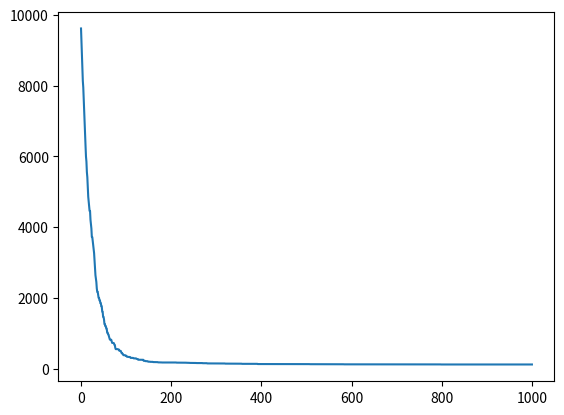

The script that saved this image:
import numpy as np
import copy
import matplotlib.pyplot as plt

# verifica conflito na coluna
def different_column_violations(sol):

    conflicts = 0
    for i in range(len(sol)):
        for j in range(len(sol)):
            if (i != j) and (sol[i] == sol[j]):
                conflicts += 1
                
    return conflicts

# verifica conflito na diagonal
def different_diagonal_violations(sol):

  conflicts = 0
  for i in range(len(sol)):
      for j in range(len(sol)):
          deltay = abs(sol[i]-sol[j])
          deltax = abs(i - j)
          if (deltay == deltax):
              conflicts += 1

  return conflicts

# objetivo
def obj(sol):
  return different_diagonal_violations(sol) + different_column_violations(sol)

# estrtutura de vizinhanca randomica
def rand_in_rand_position(sol):

  neighbor = copy.copy(sol)

  idx = np.random.randint(0, len(sol))
  value = np.random.randint(0, len(sol))

  neighbor[idx] = value

  return neighbor

# estrtutura de vizinhanca de troca
def swap(sol):

  neighbor = copy.copy(sol)

  idx1 = np.random.randint(0, len(sol))
  idx2 = np.random.randint(0, len(sol))

  # swap
  neighbor[idx1], neighbor[idx2] = neighbor[idx2], neighbor[idx1]

  return neighbor

# algoritmo de busca local, passando o maximo de iteracoes (maxit)
def local_search(sol, objective, get_neighbor, maxit=50):
  # primeira melhora

  c_vals = []
  best_val = objective(sol)
  it = 0
  while it <= maxit:
      n = get_neighbor(sol)
      n_val = objective(n)
      # se o n de conflitos do vizinhos for menor que o melhor valor registrado, sub sol atual 
      if n_val < best_val:
          sol = copy.copy(n)
          c_val = n_val
          best_val = n_val

      print(it, best_val)

      it += 1

      c_vals.append(c_val)

  return c_vals


if __name__ == '__main__':

  #representacao das solucoes
  #[1,2,3,4,5,6,7,8,..,n]

  sol = list(range(100))

  plot_sol = local_search(sol, obj, swap, maxit=1000)
  
  plt.plot(plot_sol)
  plt.show()

    